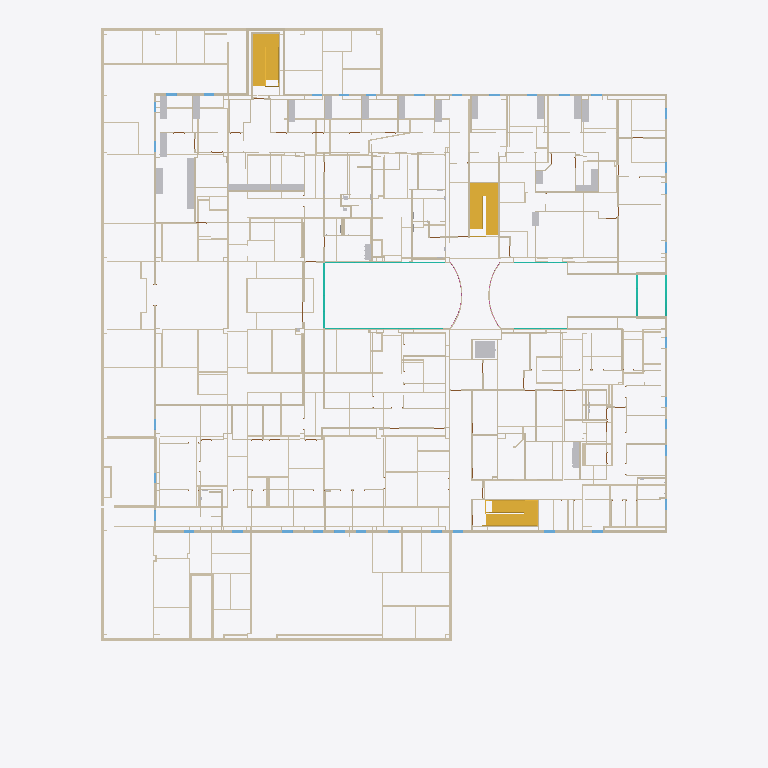
Plan cut of the same IFC building model at storey 'Second Floor' (level 4.57 m, cut at 5.97 m), seen from above with north up, elements coloured by IFC class (only those large enough to see are counted): 338 walls (beige), 22 other elements (light grey), 13 windows (light blue), 7 curtain walls (teal), 3 stairs (yellow). Cut surfaces are drawn darker.
Extent 52.7 m × 66.1 m × 14.8 m (x, y, z). Storeys (4): TOF Footing at -1.00 m; First Floor at 0.00 m; Second Floor at 4.57 m; Roof - Main at 9.25 m. Elements (1894): 1065 IfcWallStandardCase, 250 IfcCovering, 249 IfcDoor, 118 IfcFurnishingElement, 102 IfcFlowTerminal, 58 IfcWindow, 31 IfcCurtainWall, 15 IfcWall, 3 IfcRailing, 3 IfcStair.

HEADER;
FILE_DESCRIPTION(('ViewDefinition [CoordinationView]'),'2;1');
FILE_NAME('Project Number','2011-09-06T11:22:43',(''),(''),'Autodesk Revit Architecture 2011 - 1.0','20100326_1700 (Solibri IFC Optimizer)','');
FILE_SCHEMA(('IFC2X3'));
ENDSEC;
DATA;
#172739=IFCPROJECT('3eM8WbY_59RR5TDWry5aRV',#1,'Project Number',$,$,'','Project Status',(#4,#31915),#177014);
#38083=IFCSITE('3eM8WbY_59RR5TDWry5aRT',#1,'Default',$,'',#31916,$,$,.ELEMENT.,(42,21,30,344238),(-71,-3,-35,-194702),-0.0,$,$);
#13535=IFCBUILDING('3eM8WbY_59RR5TDWry5aRU',#1,$,$,$,#11499,$,$,.ELEMENT.,$,$,#51212);
#3954=IFCBUILDINGSTOREY('3eM8WbY_59RR5TDWs3wwJP',#1,'First Floor',$,$,#15,$,$,.ELEMENT.,-3.531500E-13);
#3955=IFCBUILDINGSTOREY('3eM8WbY_59RR5TDWs3wwJN',#1,'Second Floor',$,$,#32,$,$,.ELEMENT.,4.570000000004098);
#3956=IFCBUILDINGSTOREY('3eM8WbY_59RR5TDWs3wwJL',#1,'Roof - Main',$,$,#47,$,$,.ELEMENT.,9.25000000000408);
#4325=IFCBUILDINGSTOREY('3eM8WbY_59RR5TDWs3wwJR',#1,'TOF Footing',$,$,#634,$,$,.ELEMENT.,-1.000000000000353);
#1120=IFCSTAIR('0mxk1RW8H5mvX1dNnpRqIz',#1,'Stair:Concrete Pan - 180mm Max Riser 280mm Tread:250693',$,'Stair:Concrete Pan - 180mm Max Riser 280mm Tread',#124128,$,'250693',.HALF_TURN_STAIR.);
#1119=IFCSTAIR('3NhaIUfh12PAdrGa$S3z3M',#1,'Stair:Concrete Pan - 180mm Max Riser 280mm Tread:221039',$,'Stair:Concrete Pan - 180mm Max Riser 280mm Tread',#123916,$,'221039',.HALF_TURN_STAIR.);
#1121=IFCSTAIR('0mxk1RW8H5mvX1dNnpRqBK',#1,'Stair:Concrete Pan - 180mm Max Riser 280mm Tread:251180',$,'Stair:Concrete Pan - 180mm Max Riser 280mm Tread',#124136,$,'251180',.HALF_TURN_STAIR.);
#94=IFCWALLSTANDARDCASE('3LbNSBzHHBSuzhUUvuwAbw',#1,'Basic Wall:Exterior - Insul Panel on Mtl. Stud:145344',$,'Basic Wall:Exterior - Insul Panel on Mtl. Stud:130954',#2246,#132820,'145344');
#195=IFCWALLSTANDARDCASE('3LbNSBzHHBSuzhUUvuwBdQ',#1,'Basic Wall:Exterior - Insul Panel on Mtl. Stud:141152',$,'Basic Wall:Exterior - Insul Panel on Mtl. Stud:130954',#28134,#132797,'141152');
#101=IFCWALLSTANDARDCASE('3LbNSBzHHBSuzhUUvuwARp',#1,'Basic Wall:Exterior - Insul Panel on Mtl. Stud:145481',$,'Basic Wall:Exterior - Insul Panel on Mtl. Stud:130954',#5701,#132821,'145481');
#146=IFCWALLSTANDARDCASE('3LbNSBzHHBSuzhUUvuwAJL',#1,'Basic Wall:Exterior - Insul Panel on Mtl. Stud:146031',$,'Basic Wall:Exterior - Insul Panel on Mtl. Stud:130954',#3673,#132826,'146031');
#196=IFCWALLSTANDARDCASE('3LbNSBzHHBSuzhUUvuwBG4',#1,'Basic Wall:Exterior - Insul Panel on Mtl. Stud:142014',$,'Basic Wall:Exterior - Insul Panel on Mtl. Stud:130954',#13475,#132802,'142014');
#236=IFCWALLSTANDARDCASE('0$T_kKFfj6eQu9LjJc1L4V',#1,'Basic Wall:Exterior - Insul Panel on Mtl. Stud:258588',$,'Basic Wall:Exterior - Insul Panel on Mtl. Stud:130954',#13497,#133616,'258588');
#163=IFCWALLSTANDARDCASE('3Egy$LBd99weR14rW4bmWa',#1,'Basic Wall:Interior - Partition (92mm Stud):164694',$,'Basic Wall:Interior - Partition (92mm Stud):128360',#4326,#132942,'164694');
#288=IFCWALLSTANDARDCASE('3LbNSBzHHBSuzhUUvuwB0x',#1,'Basic Wall:Exterior - Insul Panel on Mtl. Stud:142977',$,'Basic Wall:Exterior - Insul Panel on Mtl. Stud:130954',#32377,#132813,'142977');
#3963=IFCFLOWTERMINAL('1PhTeLfT1CTfFmYGr3$Ju$',#1,'M_Elevator-Hydraulic:2000 lbs:2000 lbs:306114',$,'2000 lbs',#124873,#133698,'306114');
#2276=IFCFURNISHINGELEMENT('2npc3NmjfD5ww0inxb$IRQ',#1,'M_Counter Top w Sink Hole:600mm Depth:600mm Depth:338826',$,'600mm Depth',#124953,#133737,'338826');
#167=IFCWALLSTANDARDCASE('3LbNSBzHHBSuzhUUvuwAYU',#1,'Basic Wall:Exterior - Insul Panel on Mtl. Stud:144932',$,'Basic Wall:Exterior - Insul Panel on Mtl. Stud:130954',#5700,#132819,'144932');
#302=IFCWALLSTANDARDCASE('3LbNSBzHHBSuzhUUvuwBWM',#1,'Basic Wall:Exterior - Insul Panel on Mtl. Stud:140972',$,'Basic Wall:Exterior - Insul Panel on Mtl. Stud:130954',#13474,#132796,'140972');
#317=IFCWALLSTANDARDCASE('3LbNSBzHHBSuzhUUvuwB4_',#1,'Basic Wall:Exterior - Insul Panel on Mtl. Stud:143236',$,'Basic Wall:Exterior - Insul Panel on Mtl. Stud:130954',#123448,#132817,'143236');
#207=IFCWALLSTANDARDCASE('3LbNSBzHHBSuzhUUvuwAes',#1,'Basic Wall:Exterior - Insul Panel on Mtl. Stud:144524',$,'Basic Wall:Exterior - Insul Panel on Mtl. Stud:130954',#9063,#132818,'144524');
#233=IFCWALLSTANDARDCASE('3LbNSBzHHBSuzhUUvuwFhT',#1,'Basic Wall:Interior - Partition (92mm Stud):156775',$,'Basic Wall:Interior - Partition (92mm Stud):128360',#11477,#132878,'156775');
#234=IFCWALLSTANDARDCASE('0tIhQ6hmz02e5gznEed43R',#1,'Basic Wall:Interior - Partition (92mm Stud):354436',$,'Basic Wall:Interior - Partition (92mm Stud):128360',#13495,#133823,'354436');
#2278=IFCFURNISHINGELEMENT('3by$bSHbH6$x3yk82f0IxU',#1,'M_Counter Top w Sink Hole:600mm Depth:600mm Depth:341491',$,'600mm Depth',#124964,#133743,'341491');
#269=IFCWALLSTANDARDCASE('3LbNSBzHHBSuzhUUvuwALs',#1,'Basic Wall:Interior - Partition (92mm Stud):146380',$,'Basic Wall:Interior - Partition (92mm Stud):128360',#13463,#132827,'146380');
#95=IFCWALLSTANDARDCASE('35QeWibpT4DfyH3NIf2o$C',#1,'Basic Wall:Interior - Partition (92mm Stud):235927',$,'Basic Wall:Interior - Partition (92mm Stud):128360',#3056,#133501,'235927');
#3312=IFCFURNISHINGELEMENT('3u7vgd6jz9GPxqYsAm2u8R',#1,'M_Counter Top-L Shaped:600mm Depth:600mm Depth:333309',$,'600mm Depth',#124930,#133728,'333309');
#212=IFCWALLSTANDARDCASE('3LbNSBzHHBSuzhUUvuwFOf',#1,'Basic Wall:Interior - Partition (92mm Stud):157843',$,'Basic Wall:Interior - Partition (92mm Stud):128360',#11466,#132884,'157843');
#157=IFCWALLSTANDARDCASE('1qc5HjZvrCsga38tqxQ3nV',#1,'Basic Wall:Interior - Partition (92mm Stud):366211',$,'Basic Wall:Interior - Partition (92mm Stud):128360',#9070,#133969,'366211');
#356=IFCWALLSTANDARDCASE('3LbNSBzHHBSuzhUUvuwAOJ',#1,'Basic Wall:Exterior - Insul Panel on Mtl. Stud:145577',$,'Basic Wall:Exterior - Insul Panel on Mtl. Stud:130954',#28135,#132822,'145577');
#323=IFCWALLSTANDARDCASE('0bk1ZfURb7DB4FOIglu73X',#1,'Basic Wall:Interior - Partition (92mm Stud):164156',$,'Basic Wall:Interior - Partition (92mm Stud):128360',#32239,#132937,'164156');
#1636=IFCWALLSTANDARDCASE('3Egy$LBd99weR14rW4bszJ',#1,'Basic Wall:Interior - Furring (152 mm Stud):189473',$,'Basic Wall:Interior - Furring (152 mm Stud):138413',#123704,#133140,'189473');
#298=IFCWALLSTANDARDCASE('3Egy$LBd99weR14rW4bsiq',#1,'Basic Wall:Interior - Partition (92mm Stud):188486',$,'Basic Wall:Interior - Partition (92mm Stud):128360',#32223,#133130,'188486');
#468=IFCWALLSTANDARDCASE('3LbNSBzHHBSuzhUUvuwBLq',#1,'Basic Wall:Exterior - Insul Panel on Mtl. Stud:142286',$,'Basic Wall:Exterior - Insul Panel on Mtl. Stud:130954',#123439,#132803,'142286');
#2279=IFCFURNISHINGELEMENT('3by$bSHbH6$x3yk82f0IBn',#1,'M_Counter Top w Sink Hole:600mm Depth:600mm Depth:342492',$,'600mm Depth',#124968,#133744,'342492');
#505=IFCWALLSTANDARDCASE('3LbNSBzHHBSuzhUUvuwAVf',#1,'Basic Wall:Exterior - Insul Panel on Mtl. Stud:145747',$,'Basic Wall:Exterior - Insul Panel on Mtl. Stud:130954',#123451,#132823,'145747');
#700=IFCWALLSTANDARDCASE('3Egy$LBd99weR14rW4brES',#1,'Basic Wall:Exterior - Insul Panel on Mtl. Stud:186606',$,'Basic Wall:Exterior - Insul Panel on Mtl. Stud:130954',#32249,#133113,'186606');
#527=IFCWALLSTANDARDCASE('3Egy$LBd99weR14rW4br0g',#1,'Basic Wall:Exterior - Insul Panel on Mtl. Stud:187224',$,'Basic Wall:Exterior - Insul Panel on Mtl. Stud:130954',#28123,#133117,'187224');
#184=IFCWALLSTANDARDCASE('3Egy$LBd99weR14rW4bmzE',#1,'Basic Wall:Interior - Partition (92mm Stud):164924',$,'Basic Wall:Interior - Partition (92mm Stud):128360',#9062,#132944,'164924');
#169=IFCWALLSTANDARDCASE('3Egy$LBd99weR14rW4brn5',#1,'Basic Wall:Interior - Partition (92mm Stud):186167',$,'Basic Wall:Interior - Partition (92mm Stud):128360',#32225,#133107,'186167');
#2275=IFCFURNISHINGELEMENT('2npc3NmjfD5ww0inxb$IIx',#1,'M_Counter Top w Sink Hole:600mm Depth:600mm Depth:338411',$,'600mm Depth',#124951,#133736,'338411');
#156=IFCWALLSTANDARDCASE('0bk1ZfURb7DB4FOIglu8Y$',#1,'Basic Wall:Interior - Partition (92mm Stud):162146',$,'Basic Wall:Interior - Partition (92mm Stud):128360',#13468,#132917,'162146');
#2274=IFCFURNISHINGELEMENT('2npc3NmjfD5ww0inxb$IGm',#1,'M_Counter Top:600mm Depth:600mm Depth:338272',$,'600mm Depth',#124950,#133735,'338272');
#159=IFCWALLSTANDARDCASE('3NhaIUfh12PAdrGa$S3xYT',#1,'Basic Wall:Interior - Partition (92mm Stud):210724',$,'Basic Wall:Interior - Partition (92mm Stud):128360',#5699,#133279,'210724');
#286=IFCWALLSTANDARDCASE('3Egy$LBd99weR14rW4bpNc',#1,'Basic Wall:Interior - Partition (92mm Stud):179860',$,'Basic Wall:Interior - Partition (92mm Stud):128360',#13467,#133049,'179860');
#705=IFCWALLSTANDARDCASE('2g$QZpOGbBUxSNx_ZgxJK2',#1,'Basic Wall:Exterior - Insul Panel on Mtl. Stud:256655',$,'Basic Wall:Exterior - Insul Panel on Mtl. Stud:130954',#124164,#133612,'256655');
#711=IFCWALLSTANDARDCASE('0bpfxAz3XBrAx$RjFuHu7a',#1,'Basic Wall:Interior - Partition (92mm Stud):281298',$,'Basic Wall:Interior - Partition (92mm Stud):128360',#124534,#133679,'281298');
#2303=IFCFURNISHINGELEMENT('2DTT9YtR97ouE$uc7qP63t',#1,'M_Counter Top:600mm Depth:600mm Depth:425375',$,'600mm Depth',#125769,#134239,'425375');
#2304=IFCFURNISHINGELEMENT('2DTT9YtR97ouE$uc7qP6CI',#1,'M_Counter Top w Sink Hole:600mm Depth:600mm Depth:425594',$,'600mm Depth',#125770,#134240,'425594');
#2306=IFCFURNISHINGELEMENT('1WxvZRhNH0OPt6rkEt3QzF',#1,'M_Counter Top w Sink Hole:600mm Depth:600mm Depth:426720',$,'600mm Depth',#125777,#134244,'426720');
#2307=IFCFURNISHINGELEMENT('1WxvZRhNH0OPt6rkEt3Qz5',#1,'M_Counter Top w Sink Hole:600mm Depth:600mm Depth:426730',$,'600mm Depth',#125779,#134245,'426730');
#2311=IFCFURNISHINGELEMENT('1WxvZRhNH0OPt6rkEt3QwP',#1,'M_Counter Top w Sink Hole:600mm Depth:600mm Depth:426806',$,'600mm Depth',#125787,#134249,'426806');
#2312=IFCFURNISHINGELEMENT('1WxvZRhNH0OPt6rkEt3QxC',#1,'M_Counter Top w Sink Hole:600mm Depth:600mm Depth:426851',$,'600mm Depth',#125789,#134250,'426851');
#361=IFCWALLSTANDARDCASE('0$T_kKFfj6eQu9LjJc1Knz',#1,'Basic Wall:Exterior - Insul Panel on Mtl. Stud:257918',$,'Basic Wall:Exterior - Insul Panel on Mtl. Stud:130954',#32516,#133613,'257918');
#706=IFCWALLSTANDARDCASE('0$T_kKFfj6eQu9LjJc1LC9',#1,'Basic Wall:Exterior - Insul Panel on Mtl. Stud:258058',$,'Basic Wall:Exterior - Insul Panel on Mtl. Stud:130954',#124184,#133615,'258058');
#374=IFCWALLSTANDARDCASE('3Egy$LBd99weR14rW4bpOG',#1,'Basic Wall:Interior - Partition (92mm Stud):179554',$,'Basic Wall:Interior - Partition (92mm Stud):128360',#123626,#133045,'179554');
#421=IFCWALLSTANDARDCASE('3Egy$LBd99weR14rW4benO',#1,'Basic Wall:Interior - Partition (92mm Stud):198442',$,'Basic Wall:Interior - Partition (92mm Stud):128360',#123750,#133200,'198442');
#2273=IFCFURNISHINGELEMENT('3u7vgd6jz9GPxqYsAm2ukB',#1,'M_Counter Top:600mm Depth:600mm Depth:334957',$,'600mm Depth',#124935,#133730,'334957');
#2309=IFCFURNISHINGELEMENT('1WxvZRhNH0OPt6rkEt3QzL',#1,'M_Counter Top w Sink Hole:600mm Depth:600mm Depth:426746',$,'600mm Depth',#125783,#134247,'426746');
#2313=IFCFURNISHINGELEMENT('1WxvZRhNH0OPt6rkEt3Qum',#1,'M_Counter Top w Sink Hole:600mm Depth:600mm Depth:426911',$,'600mm Depth',#125791,#134251,'426911');
#271=IFCWALLSTANDARDCASE('3Egy$LBd99weR14rW4bejm',#1,'Basic Wall:Interior - Partition (92mm Stud):196610',$,'Basic Wall:Interior - Partition (92mm Stud):128360',#28127,#133185,'196610');
#695=IFCWALLSTANDARDCASE('3NhaIUfh12PAdrGa$S3z_T',#1,'Basic Wall:Interior - Partition (92mm Stud):217124',$,'Basic Wall:Interior - Partition (92mm Stud):128360',#123853,#133317,'217124');
#1658=IFCWALLSTANDARDCASE('3NhaIUfh12PAdrGa$S3y_H',#1,'Basic Wall:Interior - Partition (92mm Stud):213032',$,'Basic Wall:Interior - Partition (92mm Stud):128360',#123837,#133294,'213032');
#519=IFCWALLSTANDARDCASE('3NhaIUfh12PAdrGa$S3yZI',#1,'Basic Wall:Interior - Partition (92mm Stud):214891',$,'Basic Wall:Interior - Partition (92mm Stud):128360',#123842,#133304,'214891');
#480=IFCWALLSTANDARDCASE('3NhaIUfh12PAdrGa$S3zOf',#1,'Basic Wall:Interior - Plumbing (152mm Stud):219536',$,'Basic Wall:Interior - Plumbing (152mm Stud):128382',#123872,#133338,'219536');
#214=IFCWALLSTANDARDCASE('3Egy$LBd99weR14rW4bq30',#1,'Basic Wall:Interior - Partition (92mm Stud):183218',$,'Basic Wall:Interior - Partition (92mm Stud):128360',#11467,#133084,'183218');
#1258=IFCWALLSTANDARDCASE('3NhaIUfh12PAdrGa$S3y$J',#1,'Basic Wall:Interior - Partition (92mm Stud):213098',$,'Basic Wall:Interior - Partition (92mm Stud):128360',#123838,#133295,'213098');
#287=IFCWALLSTANDARDCASE('3NhaIUfh12PAdrGa$S3yjE',#1,'Basic Wall:Interior - Partition (92mm Stud):214263',$,'Basic Wall:Interior - Partition (92mm Stud):128360',#32295,#133300,'214263');
#347=IFCWALLSTANDARDCASE('3Egy$LBd99weR14rW4bny6',#1,'Basic Wall:Interior - Partition (92mm Stud):169076',$,'Basic Wall:Interior - Partition (92mm Stud):128360',#123564,#132970,'169076');
#521=IFCWALLSTANDARDCASE('3NhaIUfh12PAdrGa$S3z6Y',#1,'Basic Wall:Interior - Partition (92mm Stud):220699',$,'Basic Wall:Interior - Partition (92mm Stud):128360',#123909,#133341,'220699');
#2308=IFCFURNISHINGELEMENT('1WxvZRhNH0OPt6rkEt3QzT',#1,'M_Counter Top w Sink Hole:600mm Depth:600mm Depth:426738',$,'600mm Depth',#125781,#134246,'426738');
#2310=IFCFURNISHINGELEMENT('1WxvZRhNH0OPt6rkEt3Qwf',#1,'M_Counter Top w Sink Hole:600mm Depth:600mm Depth:426758',$,'600mm Depth',#125785,#134248,'426758');
#483=IFCWALLSTANDARDCASE('3Egy$LBd99weR14rW4bg63',#1,'Basic Wall:Interior - Partition (92mm Stud):207601',$,'Basic Wall:Interior - Partition (92mm Stud):128360',#28131,#133257,'207601');
#380=IFCWALLSTANDARDCASE('3NhaIUfh12PAdrGa$S3ymK',#1,'Basic Wall:Interior - Partition (92mm Stud):213933',$,'Basic Wall:Interior - Partition (92mm Stud):128360',#32297,#133299,'213933');
#624=IFCWALLSTANDARDCASE('2j55VthSj3Lu0J6fyrpHf8',#1,'Basic Wall:Interior - Partition (92mm Stud):379092',$,'Basic Wall:Interior - Partition (92mm Stud):128360',#125347,#134027,'379092');
#526=IFCWALLSTANDARDCASE('3Egy$LBd99weR14rW4bs_8',#1,'Basic Wall:Interior - Partition (92mm Stud):189690',$,'Basic Wall:Interior - Partition (92mm Stud):128360',#28122,#133142,'189690');
#379=IFCWALLSTANDARDCASE('3Egy$LBd99weR14rW4belq',#1,'Basic Wall:Interior - Partition (92mm Stud):196742',$,'Basic Wall:Interior - Partition (92mm Stud):128360',#32275,#133186,'196742');
#832=IFCWALLSTANDARDCASE('0$T_kKFfj6eQu9LjJc1L7L',#1,'Basic Wall:Exterior - Insul Panel on Mtl. Stud:258774',$,'Basic Wall:Exterior - Insul Panel on Mtl. Stud:130954',#124204,#133618,'258774');
#2305=IFCFURNISHINGELEMENT('1WxvZRhNH0OPt6rkEt3Qzv',#1,'M_Counter Top w Sink Hole:600mm Depth:600mm Depth:426710',$,'600mm Depth',#125775,#134243,'426710');
#783=IFCWALLSTANDARDCASE('3LbNSBzHHBSuzhUUvuwATn',#1,'Basic Wall:Exterior - Insul Panel on Mtl. Stud:145867',$,'Basic Wall:Exterior - Insul Panel on Mtl. Stud:130954',#123453,#132825,'145867');
#455=IFCCURTAINWALL('3Egy$LBd99weR14rW4beN6',#1,'Curtain Wall:Storefront:200372',$,'Curtain Wall:Storefront:29097',#123774,$,'200372');
#694=IFCWALLSTANDARDCASE('3NhaIUfh12PAdrGa$S3yCB',#1,'Basic Wall:Interior - Partition (92mm Stud):216242',$,'Basic Wall:Interior - Partition (92mm Stud):128360',#123846,#133308,'216242');
#420=IFCWALLSTANDARDCASE('3Egy$LBd99weR14rW4bt4f',#1,'Basic Wall:Interior - Partition (92mm Stud):195163',$,'Basic Wall:Interior - Partition (92mm Stud):128360',#123734,#133178,'195163');
#300=IFCWALLSTANDARDCASE('3NhaIUfh12PAdrGa$S3w3B',#1,'Basic Wall:Interior - Partition (92mm Stud):208754',$,'Basic Wall:Interior - Partition (92mm Stud):128360',#32313,#133263,'208754');
#419=IFCWALLSTANDARDCASE('3Egy$LBd99weR14rW4bqms',#1,'Basic Wall:Interior - Partition (92mm Stud):182084',$,'Basic Wall:Interior - Partition (92mm Stud):128360',#123652,#133076,'182084');
#375=IFCWALLSTANDARDCASE('3NhaIUfh12PAdrGa$S3za5',#1,'Basic Wall:Interior - Partition (92mm Stud):218812',$,'Basic Wall:Interior - Partition (92mm Stud):128360',#32087,#133330,'218812');
#873=IFCCURTAINWALL('3NhaIUfh12PAdrGa$S3zAu',#1,'Curtain Wall:Storefront:220417',$,'Curtain Wall:Storefront:29097',#123908,$,'220417');
#818=IFCWALLSTANDARDCASE('3Egy$LBd99weR14rW4beoS',#1,'Basic Wall:Interior - Partition (92mm Stud):198638',$,'Basic Wall:Interior - Partition (92mm Stud):128360',#123752,#133202,'198638');
#326=IFCWALLSTANDARDCASE('3Egy$LBd99weR14rW4bfXX',#1,'Basic Wall:Interior - Partition (92mm Stud):201491',$,'Basic Wall:Interior - Partition (92mm Stud):128360',#32308,#133215,'201491');
#588=IFCWALLSTANDARDCASE('3NhaIUfh12PAdrGa$S3xec',#1,'Basic Wall:Interior - Partition (92mm Stud):210335',$,'Basic Wall:Interior - Partition (92mm Stud):128360',#123825,#133277,'210335');
#415=IFCWALLSTANDARDCASE('3LbNSBzHHBSuzhUUvuwASm',#1,'Basic Wall:Exterior - Insul Panel on Mtl. Stud:145802',$,'Basic Wall:Exterior - Insul Panel on Mtl. Stud:130954',#123452,#132824,'145802');
#249=IFCWALLSTANDARDCASE('3Egy$LBd99weR14rW4bge1',#1,'Basic Wall:Interior - Partition (92mm Stud):205171',$,'Basic Wall:Interior - Partition (92mm Stud):128360',#13470,#133230,'205171');
#353=IFCWALLSTANDARDCASE('3NhaIUfh12PAdrGa$S3yh0',#1,'Basic Wall:Interior - Partition (92mm Stud):214393',$,'Basic Wall:Interior - Partition (92mm Stud):128360',#32304,#133301,'214393');
#1251=IFCWALLSTANDARDCASE('3NhaIUfh12PAdrGa$S3xqt',#1,'Basic Wall:Interior - Partition (92mm Stud):209550',$,'Basic Wall:Interior - Partition (92mm Stud):128360',#123819,#133270,'209550');
#203=IFCWALLSTANDARDCASE('3Egy$LBd99weR14rW4bfOX',#1,'Basic Wall:Interior - Partition (92mm Stud):204115',$,'Basic Wall:Interior - Partition (92mm Stud):128360',#11469,#133224,'204115');
#183=IFCWALLSTANDARDCASE('3LbNSBzHHBSuzhUUvuwFIB',#1,'Basic Wall:Interior - Partition (92mm Stud):158257',$,'Basic Wall:Interior - Partition (92mm Stud):128360',#123497,#132887,'158257');
#933=IFCWALLSTANDARDCASE('0bk1ZfURb7DB4FOIglu8zZ',#1,'Basic Wall:Interior - Partition (92mm Stud):163518',$,'Basic Wall:Interior - Partition (92mm Stud):128360',#123536,#132934,'163518');
#601=IFCWALLSTANDARDCASE('3NhaIUfh12PAdrGa$S3ytQ',#1,'Basic Wall:Interior - Partition (92mm Stud):213603',$,'Basic Wall:Interior - Partition (92mm Stud):128360',#32364,#133297,'213603');
#567=IFCWALLSTANDARDCASE('3LbNSBzHHBSuzhUUvuwBVu',#1,'Basic Wall:Exterior - Insul Panel on Mtl. Stud:141634',$,'Basic Wall:Exterior - Insul Panel on Mtl. Stud:130954',#123436,#132798,'141634');
ENDSEC;
